Run: headless pygame with SDL's dummy video driver; simulated clock (each Clock.tick advances the game by its frame time, no real sleeping); random seed 0; keys injected as events and as key.get_pressed() state; no mouse input; restart key SPACE tapped at the start of phases 3 and 4.
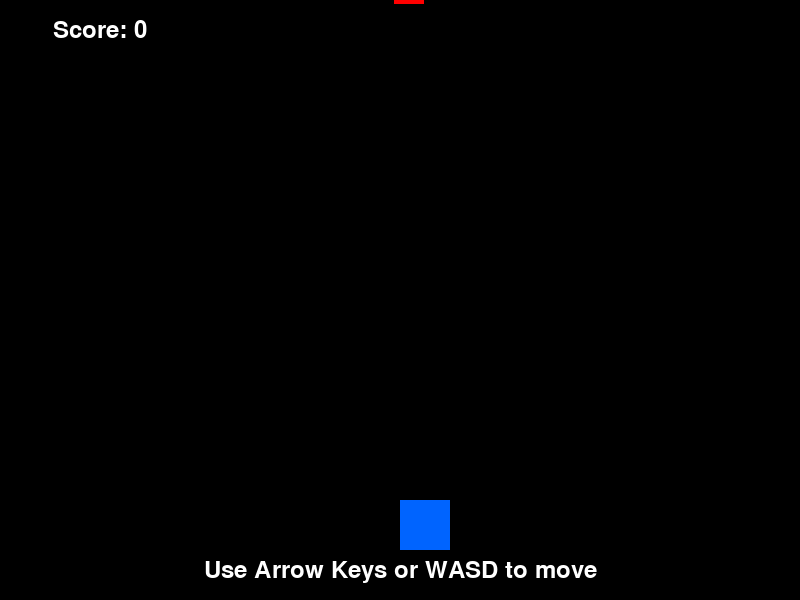
Frame 1 of 4 · flips 1–60 · no input
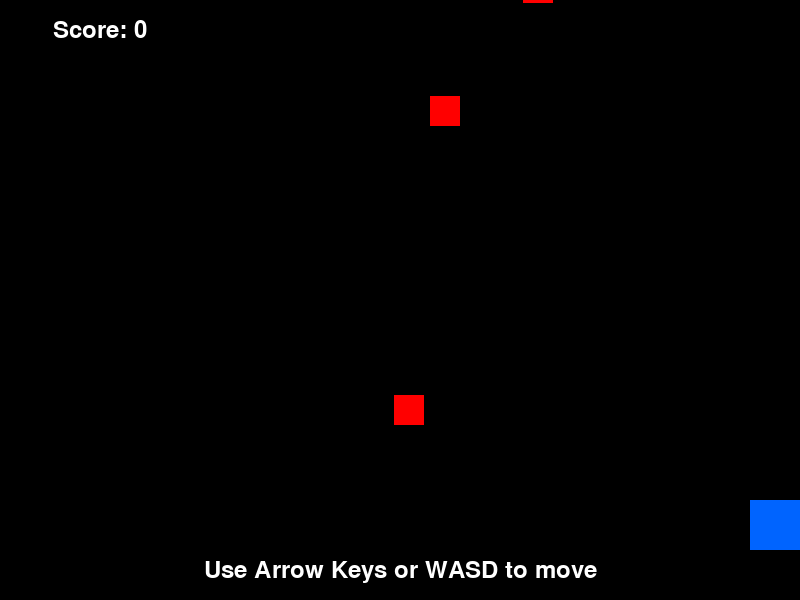
Frame 2 of 4 · flips 61–180 · tapped SPACE, RETURN · held RIGHT (→), D
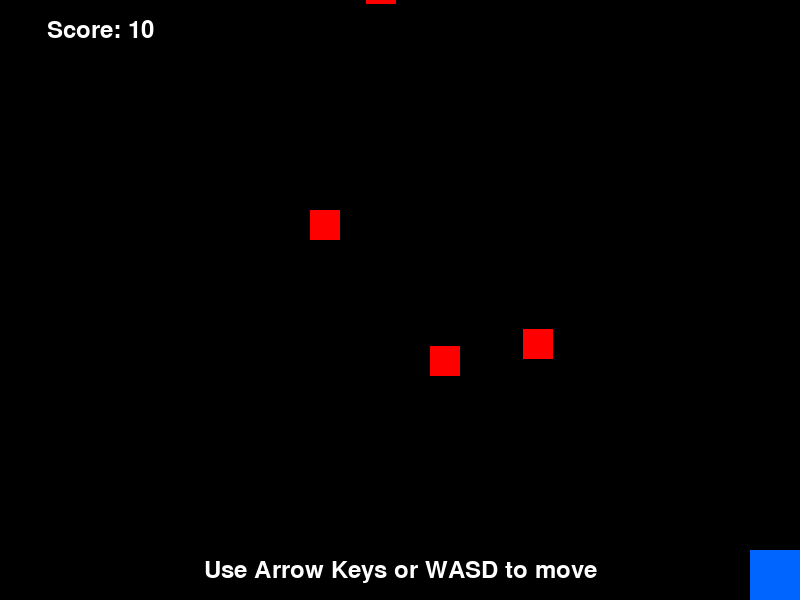
Frame 3 of 4 · flips 181–300 · tapped SPACE · held DOWN (↓), S
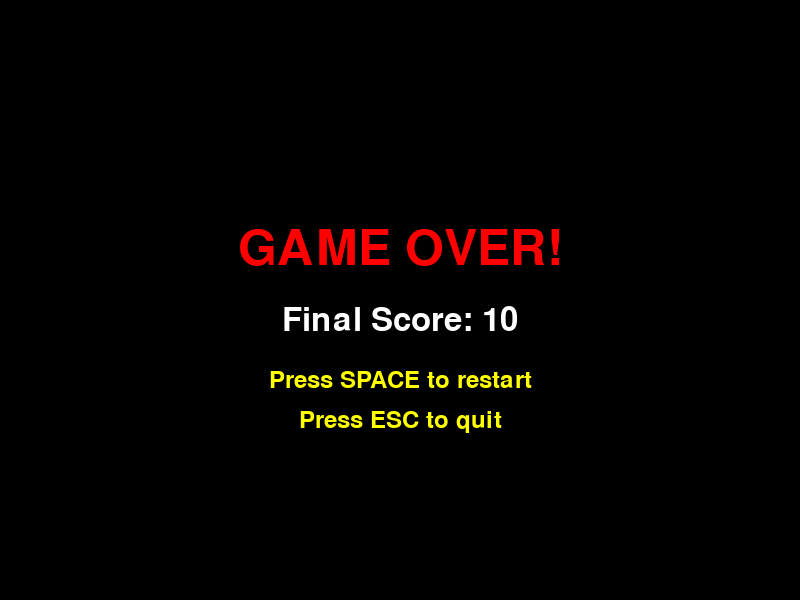
Frame 4 of 4 · flips 301–420 · tapped SPACE · held LEFT (←), A, UP (↑), W

The pygame program that drew these frames:

import pygame
import random
import sys

# Initialize Pygame
pygame.init()

# Game Constants
SCREEN_WIDTH = 800
SCREEN_HEIGHT = 600
PLAYER_SIZE = 50
PARTICLE_SIZE = 30
PLAYER_SPEED = 5
PARTICLE_SPEED = 3
FPS = 60

# Colors
BLACK = (0, 0, 0)
WHITE = (255, 255, 255)
BLUE = (0, 100, 255)
RED = (255, 0, 0)
YELLOW = (255, 255, 0)

class Player:
    def __init__(self):
        self.x = SCREEN_WIDTH // 2
        self.y = SCREEN_HEIGHT - 100
        self.width = PLAYER_SIZE
        self.height = PLAYER_SIZE
        self.speed = PLAYER_SPEED
    
    def move(self, keys):
        # Move left
        if (keys[pygame.K_LEFT] or keys[pygame.K_a]) and self.x > 0:
            self.x -= self.speed
        # Move right
        if (keys[pygame.K_RIGHT] or keys[pygame.K_d]) and self.x < SCREEN_WIDTH - self.width:
            self.x += self.speed
        # Move up
        if (keys[pygame.K_UP] or keys[pygame.K_w]) and self.y > 0:
            self.y -= self.speed
        # Move down
        if (keys[pygame.K_DOWN] or keys[pygame.K_s]) and self.y < SCREEN_HEIGHT - self.height:
            self.y += self.speed
    
    def draw(self, screen):
        pygame.draw.rect(screen, BLUE, (self.x, self.y, self.width, self.height))
    
    def get_rect(self):
        return pygame.Rect(self.x, self.y, self.width, self.height)

class Particle:
    def __init__(self):
        self.x = random.randint(0, SCREEN_WIDTH - PARTICLE_SIZE)
        self.y = -PARTICLE_SIZE
        self.width = PARTICLE_SIZE
        self.height = PARTICLE_SIZE
        self.speed = PARTICLE_SPEED + random.uniform(-1, 1)
    
    def move(self):
        self.y += self.speed
    
    def draw(self, screen):
        pygame.draw.rect(screen, RED, (self.x, self.y, self.width, self.height))
    
    def get_rect(self):
        return pygame.Rect(self.x, self.y, self.width, self.height)
    
    def is_off_screen(self):
        return self.y > SCREEN_HEIGHT

def draw_text(screen, text, font, color, x, y):
    text_surface = font.render(text, True, color)
    text_rect = text_surface.get_rect(center=(x, y))
    screen.blit(text_surface, text_rect)

def main():
    # Set up the display
    screen = pygame.display.set_mode((SCREEN_WIDTH, SCREEN_HEIGHT))
    pygame.display.set_caption("Space Dodge - Dodge the Particles!")
    clock = pygame.time.Clock()
    
    # Fonts
    font_large = pygame.font.Font(None, 74)
    font_medium = pygame.font.Font(None, 48)
    font_small = pygame.font.Font(None, 36)
    
    # Game state
    game_over = False
    score = 0
    
    # Create player
    player = Player()
    
    # Particle list
    particles = []
    particle_spawn_timer = 0
    particle_spawn_interval = 60  # Spawn every 60 frames initially
    
    running = True
    while running:
        clock.tick(FPS)
        
        for event in pygame.event.get():
            if event.type == pygame.QUIT:
                running = False
            if event.type == pygame.KEYDOWN:
                if event.key == pygame.K_ESCAPE:
                    running = False
                # Restart game on SPACE when game over
                if event.key == pygame.K_SPACE and game_over:
                    game_over = False
                    score = 0
                    player = Player()
                    particles = []
                    particle_spawn_timer = 0
                    particle_spawn_interval = 60
        
        if not game_over:
            # Get keys pressed
            keys = pygame.key.get_pressed()
            
            # Move player
            player.move(keys)
            
            # Spawn particles
            particle_spawn_timer += 1
            if particle_spawn_timer >= particle_spawn_interval:
                particles.append(Particle())
                particle_spawn_timer = 0
                # Gradually increase difficulty
                if particle_spawn_interval > 20:
                    particle_spawn_interval -= 0.1
            
            # Move particles
            for particle in particles[:]:
                particle.move()
                
                # Check collision with player
                if player.get_rect().colliderect(particle.get_rect()):
                    game_over = True
                
                # Remove particles that are off screen
                if particle.is_off_screen():
                    particles.remove(particle)
                    score += 10  # Award points for dodging
        
        # Drawing
        screen.fill(BLACK)
        
        if not game_over:
            # Draw player
            player.draw(screen)
            
            # Draw particles
            for particle in particles:
                particle.draw(screen)
            
            # Draw score
            draw_text(screen, f"Score: {score}", font_small, WHITE, 100, 30)
            draw_text(screen, "Use Arrow Keys or WASD to move", font_small, WHITE, SCREEN_WIDTH // 2, SCREEN_HEIGHT - 30)
        else:
            # Game over screen
            draw_text(screen, "GAME OVER!", font_large, RED, SCREEN_WIDTH // 2, SCREEN_HEIGHT // 2 - 50)
            draw_text(screen, f"Final Score: {score}", font_medium, WHITE, SCREEN_WIDTH // 2, SCREEN_HEIGHT // 2 + 20)
            draw_text(screen, "Press SPACE to restart", font_small, YELLOW, SCREEN_WIDTH // 2, SCREEN_HEIGHT // 2 + 80)
            draw_text(screen, "Press ESC to quit", font_small, YELLOW, SCREEN_WIDTH // 2, SCREEN_HEIGHT // 2 + 120)
        
        pygame.display.flip()
    
    pygame.quit()
    sys.exit()

if __name__ == "__main__":
    main()
